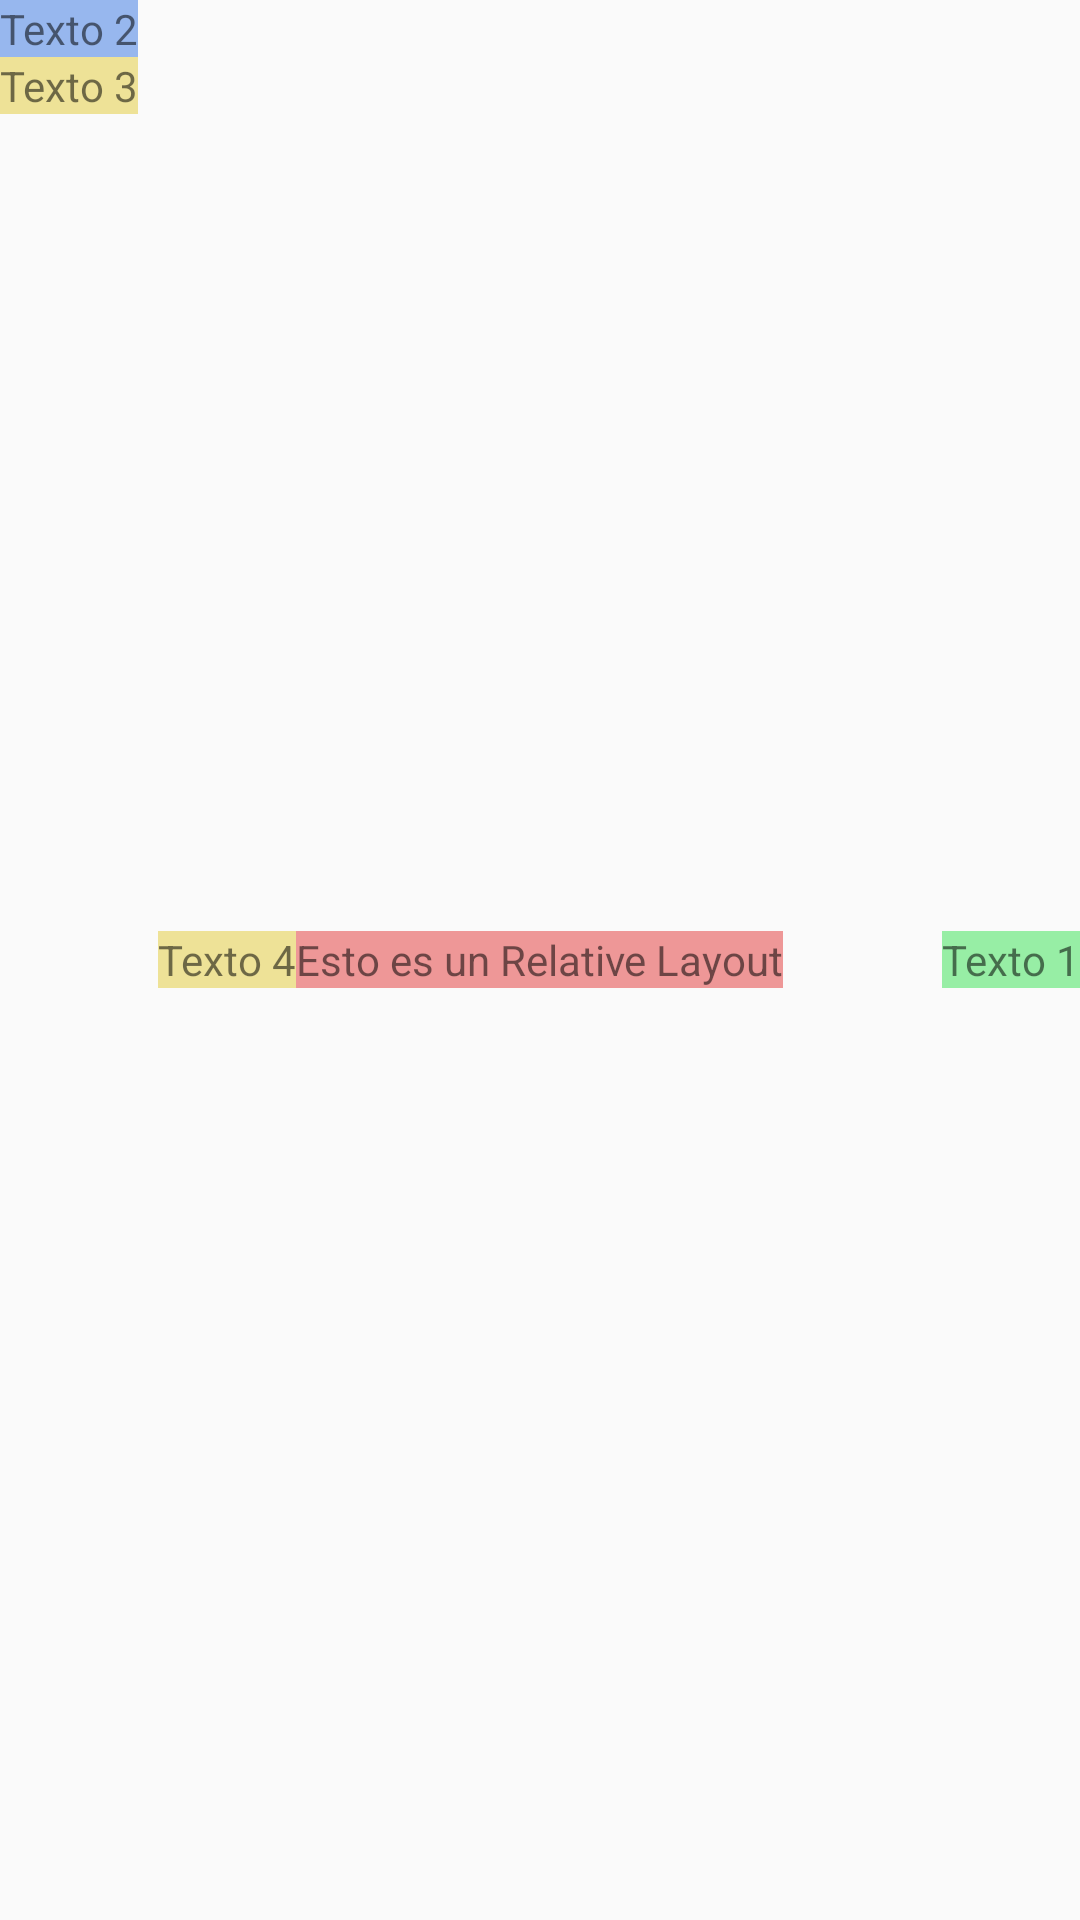

The Android layout XML behind this screen, and the referenced resources:
<!-- AndroidManifest.xml: application theme AppTheme -->
<!-- res/layout/activity_relative_layout.xml -->
<?xml version="1.0" encoding="utf-8"?>
<RelativeLayout
    xmlns:android="http://schemas.android.com/apk/res/android"
    xmlns:tools="http://schemas.android.com/tools"
    android:layout_width="match_parent"
    android:layout_height="match_parent"
    tools:context=".activities.RelativeLayoutActivity">
    <TextView
        android:id="@+id/texto0"
        android:layout_width="wrap_content"
        android:layout_height="wrap_content"
        android:layout_centerInParent="true"
        android:background="#EE9797"
        android:text="Esto es un Relative Layout" />

    <TextView
        android:id="@+id/texto1"
        android:layout_width="wrap_content"
        android:layout_height="wrap_content"
        android:layout_alignParentEnd="true"
        android:layout_centerVertical="true"
        android:background="#97EEA5"
        android:text="Texto 1" />

    <TextView
        android:id="@+id/texto2"
        android:layout_width="wrap_content"
        android:layout_height="wrap_content"
        android:layout_alignParentTop="true"
        android:layout_alignParentStart="true"
        android:background="#97B7EE"
        android:text="Texto 2" />

    <TextView
        android:id="@+id/texto3"
        android:layout_width="wrap_content"
        android:layout_height="wrap_content"
        android:layout_below="@+id/texto2"
        android:layout_alignParentStart="true"
        android:background="#EEE297"
        android:text="Texto 3" />

    <TextView
        android:id="@+id/texto4"
        android:layout_width="wrap_content"
        android:layout_height="wrap_content"
        android:layout_toStartOf="@id/texto0"
        android:layout_centerVertical="true"
        android:background="#EEE297"
        android:text="Texto 4" />
</RelativeLayout>
<!-- resources referenced by this layout -->
<resources>
  <style name="AppTheme" parent="Theme.AppCompat.Light.DarkActionBar">
          
          <item name="colorPrimary">@color/colorPrimary</item>
          <item name="colorPrimaryDark">@color/colorPrimaryDark</item>
          <item name="colorAccent">@color/colorAccent</item>
          <item name="buttonStyle">@style/buttonStyle</item>
      </style>
  <color name="colorPrimary">#008577</color>
  <color name="colorPrimaryDark">#00574B</color>
  <color name="colorAccent">#1BD8C2</color>
  <style name="buttonStyle" parent="Widget.AppCompat.Button">
          <item name="android:background">?attr/selectableItemBackground</item>
      </style>
</resources>
